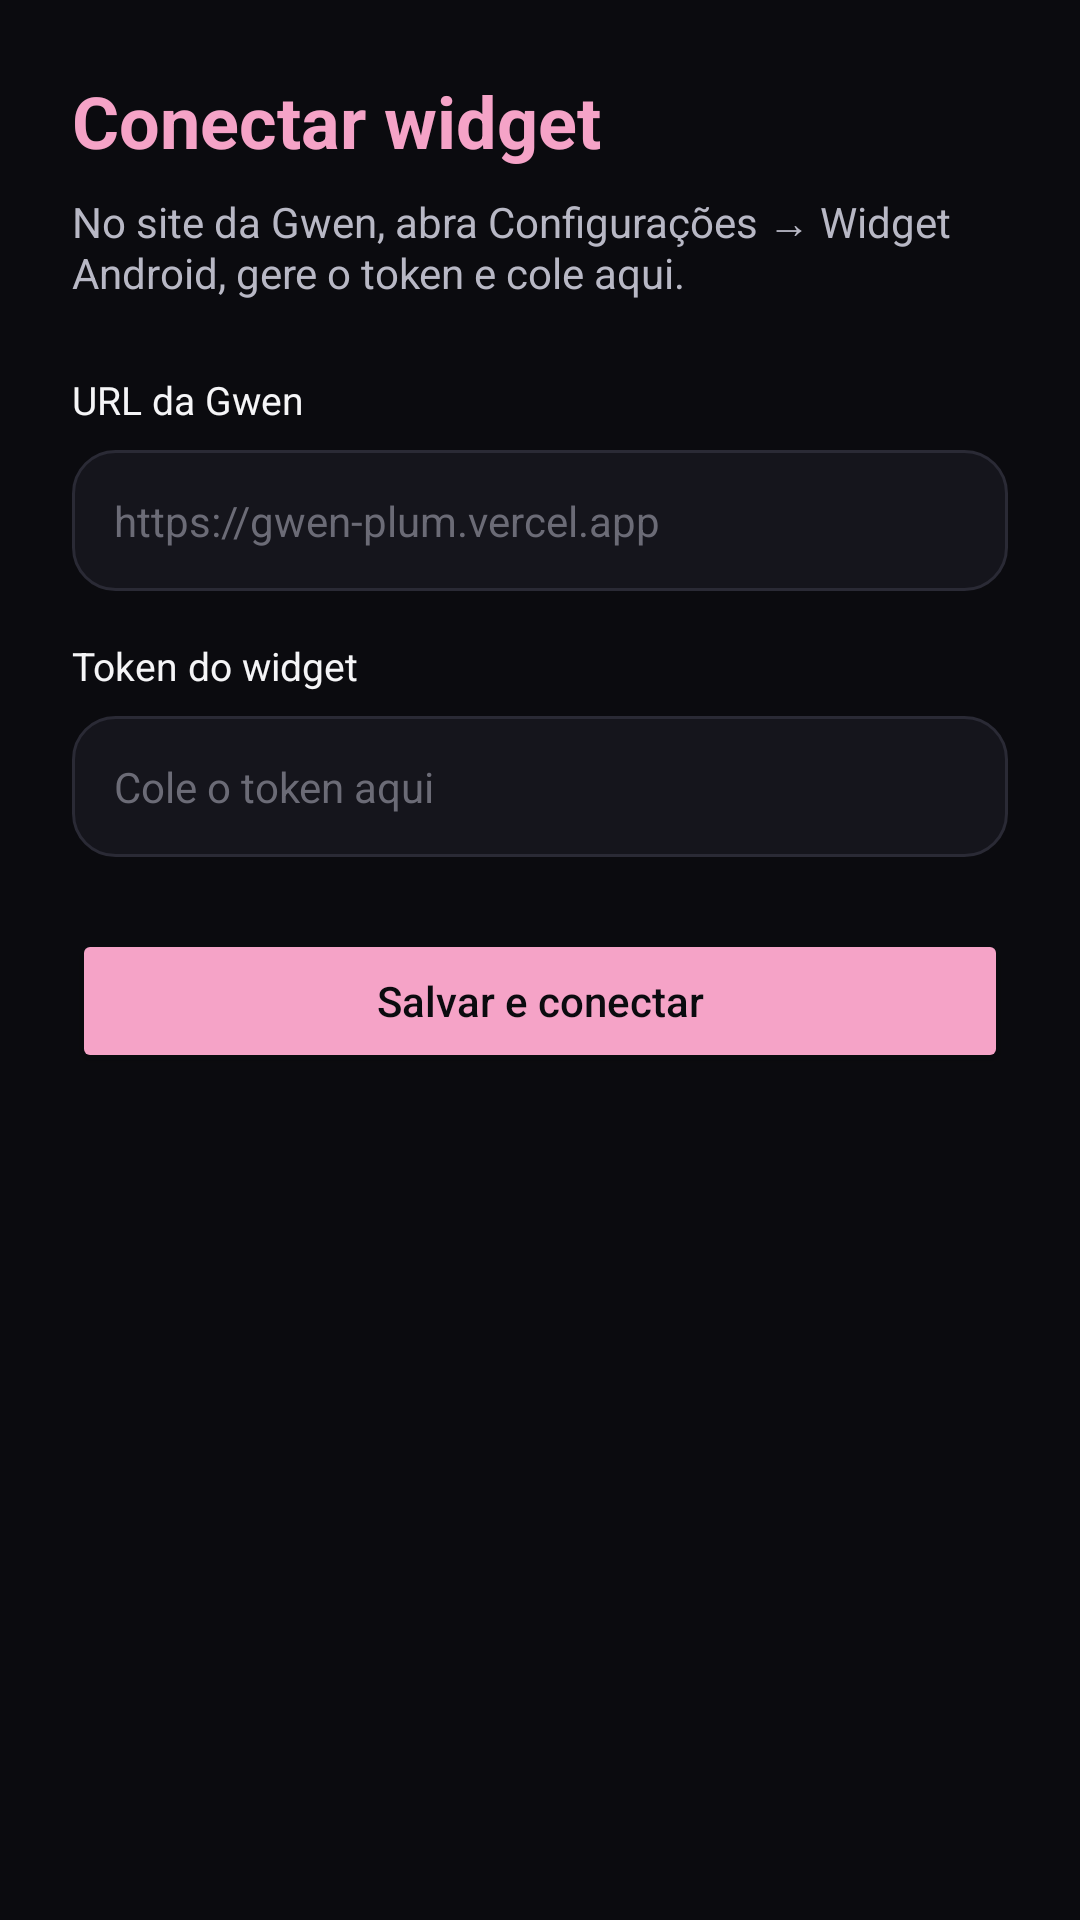

Here is an Android app screen rendered from its layout file. Give the layout XML and the strings, colors and styles it references.
<!-- AndroidManifest.xml: activity theme Theme.Gwen -->
<!-- res/layout/activity_widget_config.xml -->
<?xml version="1.0" encoding="utf-8"?>
<ScrollView xmlns:android="http://schemas.android.com/apk/res/android"
    android:layout_width="match_parent"
    android:layout_height="match_parent"
    android:background="#0B0B0F"
    android:fillViewport="true">

    <LinearLayout
        android:layout_width="match_parent"
        android:layout_height="wrap_content"
        android:orientation="vertical"
        android:padding="24dp">

        <TextView
            android:layout_width="match_parent"
            android:layout_height="wrap_content"
            android:text="@string/widget_config_title"
            android:textColor="#F5A3C7"
            android:textSize="24sp"
            android:textStyle="bold" />

        <TextView
            android:layout_width="match_parent"
            android:layout_height="wrap_content"
            android:layout_marginTop="8dp"
            android:text="@string/widget_config_help"
            android:textColor="#B8B8C5"
            android:textSize="14sp" />

        <TextView
            android:layout_width="match_parent"
            android:layout_height="wrap_content"
            android:layout_marginTop="24dp"
            android:text="@string/widget_base_url_label"
            android:textColor="#F5F5F7"
            android:textSize="13sp" />

        <EditText
            android:id="@+id/input_base_url"
            android:layout_width="match_parent"
            android:layout_height="wrap_content"
            android:layout_marginTop="8dp"
            android:background="@drawable/input_background"
            android:hint="https://gwen-plum.vercel.app"
            android:inputType="textUri"
            android:padding="14dp"
            android:textColor="#F5F5F7"
            android:textColorHint="#6B6B76"
            android:textSize="14sp" />

        <TextView
            android:layout_width="match_parent"
            android:layout_height="wrap_content"
            android:layout_marginTop="16dp"
            android:text="@string/widget_token_label"
            android:textColor="#F5F5F7"
            android:textSize="13sp" />

        <EditText
            android:id="@+id/input_token"
            android:layout_width="match_parent"
            android:layout_height="wrap_content"
            android:layout_marginTop="8dp"
            android:background="@drawable/input_background"
            android:hint="@string/widget_token_hint"
            android:inputType="text"
            android:padding="14dp"
            android:textColor="#F5F5F7"
            android:textColorHint="#6B6B76"
            android:textSize="14sp" />

        <Button
            android:id="@+id/btn_save"
            android:layout_width="match_parent"
            android:layout_height="wrap_content"
            android:layout_marginTop="24dp"
            android:backgroundTint="#F5A3C7"
            android:padding="14dp"
            android:text="@string/widget_save"
            android:textAllCaps="false"
            android:textColor="#0B0B0F" />
    </LinearLayout>
</ScrollView>
<!-- resources referenced by this layout -->
<resources>
  <!-- drawable input_background (drawable) -->
  <?xml version="1.0" encoding="utf-8"?>
  <shape xmlns:android="http://schemas.android.com/apk/res/android"
      android:shape="rectangle">
      <solid android:color="#15151C" />
      <corners android:radius="14dp" />
      <stroke
          android:width="1dp"
          android:color="#2A2A35" />
  </shape>
  <string name="widget_base_url_label">URL da Gwen</string>
  <string name="widget_config_help">No site da Gwen, abra Configurações → Widget Android, gere o token e cole aqui.</string>
  <string name="widget_config_title">Conectar widget</string>
  <string name="widget_save">Salvar e conectar</string>
  <string name="widget_token_hint">Cole o token aqui</string>
  <string name="widget_token_label">Token do widget</string>
  <style name="Theme.Gwen" parent="Theme.AppCompat.Light.NoActionBar">
          <item name="android:windowBackground">@color/colorBackground</item>
          <item name="colorPrimary">@color/colorBackground</item>
          <item name="colorPrimaryDark">@color/colorBackground</item>
          <item name="colorAccent">@color/colorAccent</item>
      </style>
  <color name="colorBackground">#0B0B0F</color>
  <color name="colorAccent">#F5A3C7</color>
</resources>
